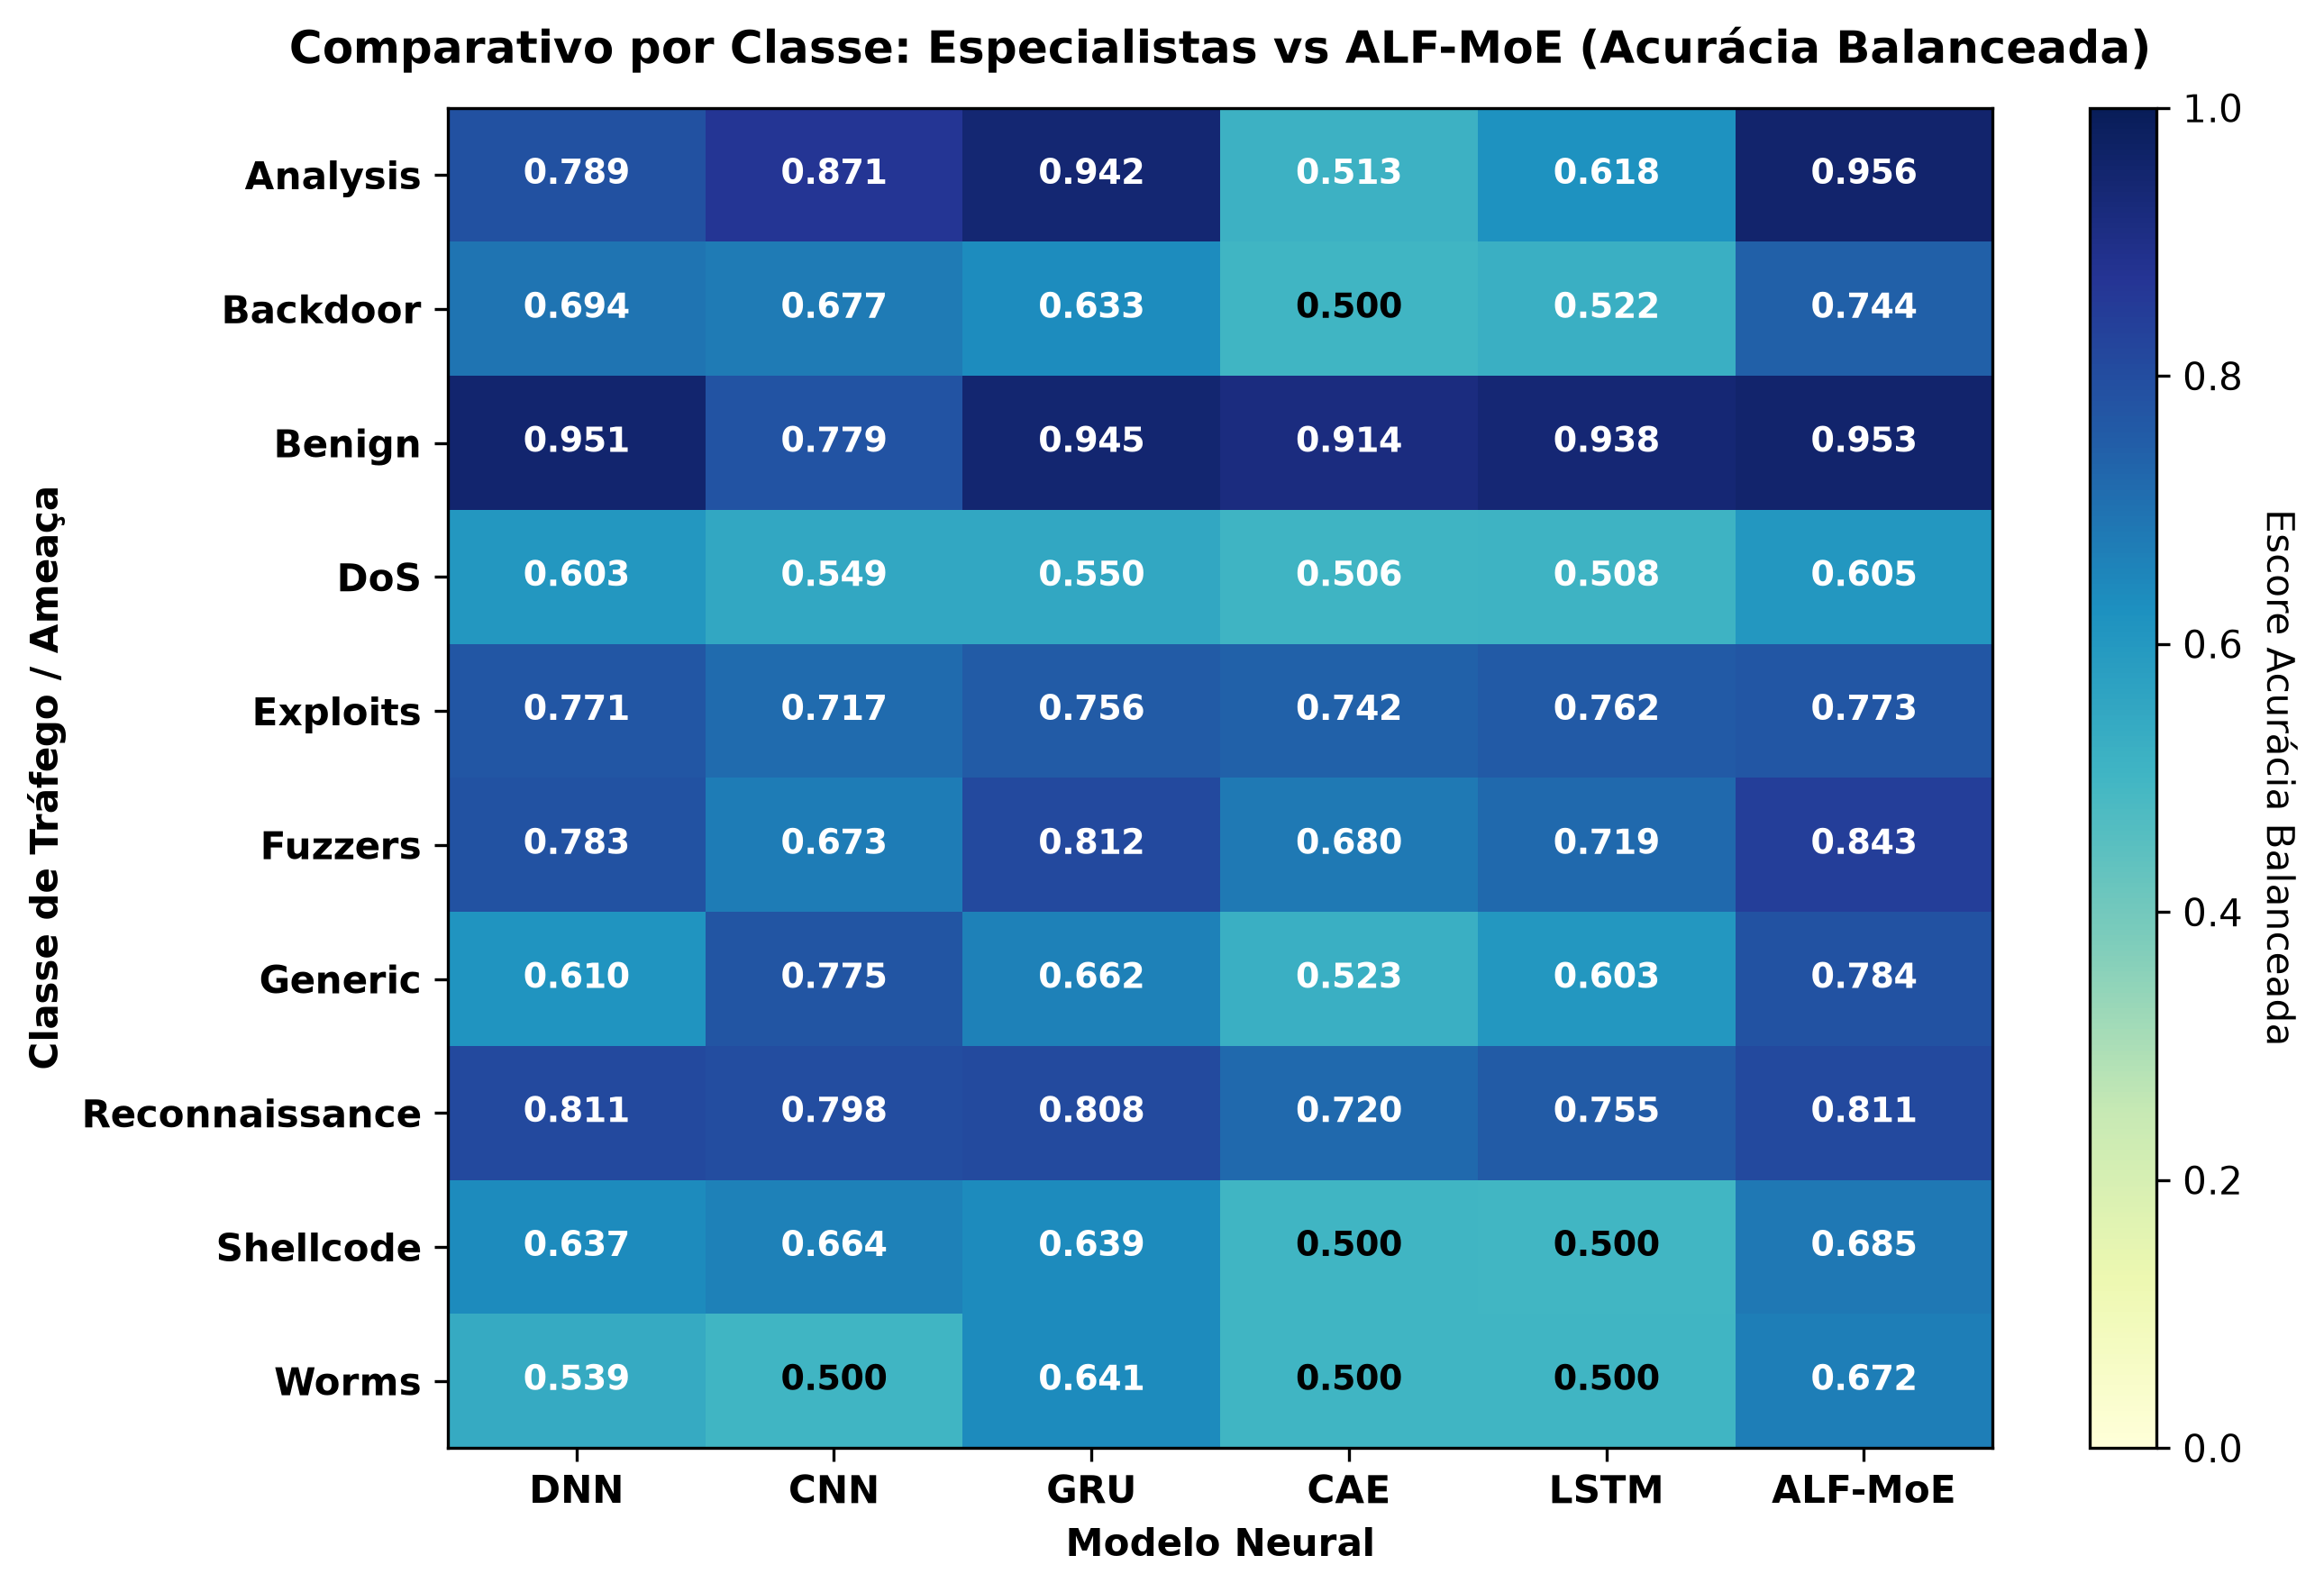

The table this chart was drawn from, first rows:
, DNN, CNN, GRU, CAE, LSTM, ALF-MoE
Analysis, 0.7887, 0.871, 0.9416, 0.5126, 0.6181, 0.9556
Backdoor, 0.6938, 0.6768, 0.6329, 0.5, 0.5216, 0.7436
Benign, 0.9514, 0.7793, 0.9454, 0.9141, 0.9378, 0.9534
DoS, 0.6034, 0.549, 0.5496, 0.5057, 0.5081, 0.6047
Exploits, 0.7714, 0.7168, 0.7562, 0.7418, 0.7616, 0.7731
Fuzzers, 0.7833, 0.6726, 0.8123, 0.68, 0.7189, 0.8434
Generic, 0.6105, 0.7748, 0.6623, 0.523, 0.6031, 0.7844
Reconnaissance, 0.8111, 0.7977, 0.8079, 0.7202, 0.7548, 0.8113
Shellcode, 0.637, 0.664, 0.6392, 0.5, 0.4999, 0.6853
Worms, 0.539, 0.5, 0.6405, 0.5, 0.5, 0.6716
